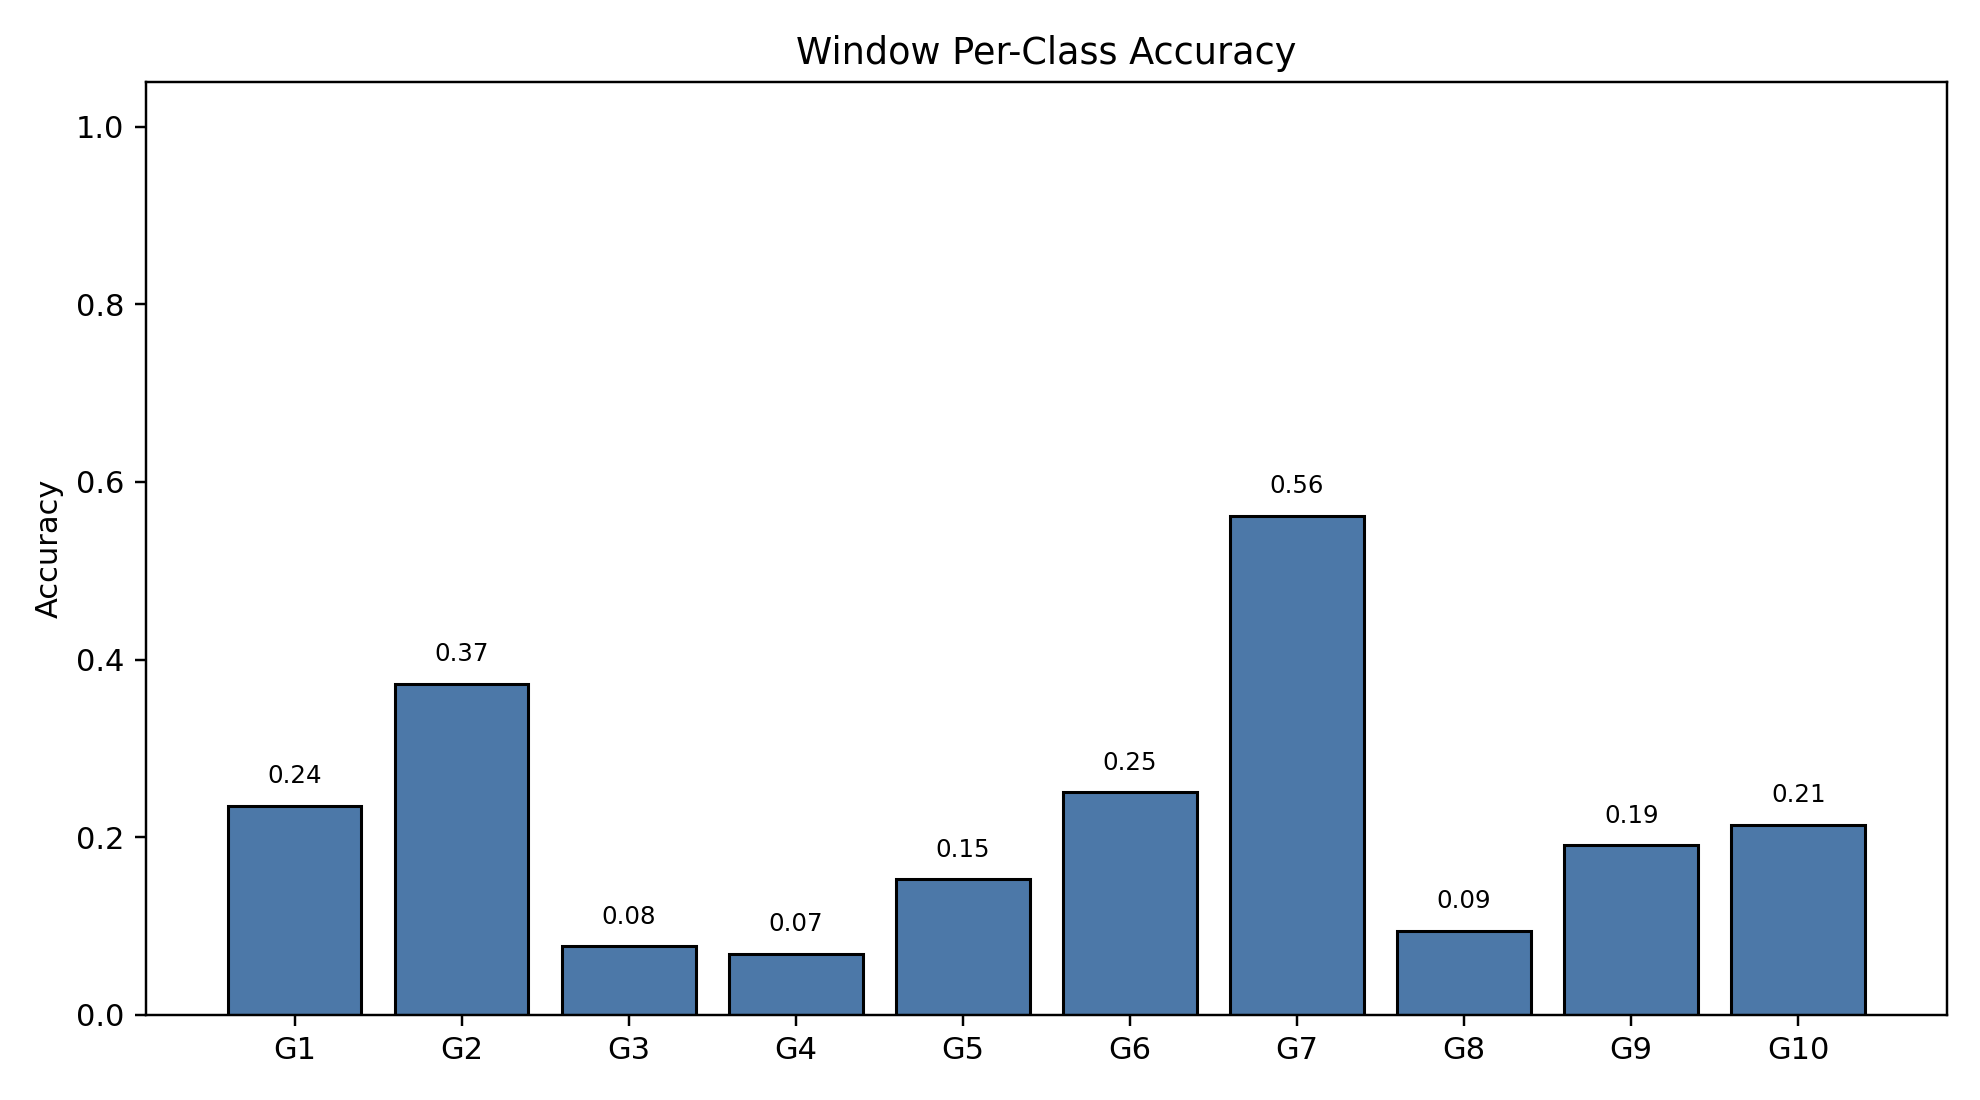

Values plotted in this chart, from the file beside it:
class_index, gesture_id, support, correct, accuracy
0, 1, 790, 186, 0.2354
1, 2, 692, 258, 0.3728
2, 3, 766, 59, 0.07702
3, 4, 743, 51, 0.06864
4, 5, 735, 112, 0.1524
5, 6, 763, 191, 0.2503
6, 7, 755, 424, 0.5616
7, 8, 707, 67, 0.09477
8, 9, 687, 131, 0.1907
9, 10, 683, 146, 0.2138
